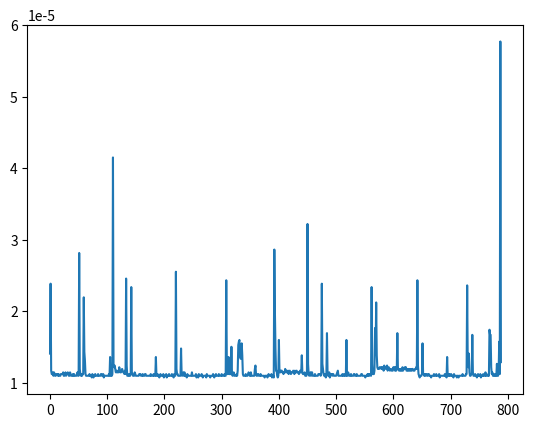

Recreate this plot in Python.
# [redacted]
import time
import matplotlib.pyplot as plt

def Multiplication (a,b):
    tmp,t = 0,time.time()
    if type(a)=="int" or a < 0 or type(b)=="int" or b < 0:
        return "ERROR, values of a or b are not avalaible"
    for i in range(b):
        tmp = tmp + a 
    return time.time()-t

iterations_amont = 789
b = 654
labels = [x for x in range(iterations_amont)]
values = [Multiplication(iterations_amont,b) for x in range(iterations_amont)]
plt.plot(labels, values)
plt.xlabel = "nombre d'itérations"
plt.ylabel = "time"
plt.show()